Photos from the image-classification dataset "processed" in the GitHub repository DHemanth2001/Landslide_Identification_Using_ML. Its 7 classes are: debris flow, landslide, mudflow, non landslide, rockfall, rotational slide, translational slide.

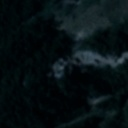
Label: non landslide

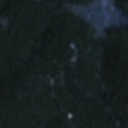
Label: landslide

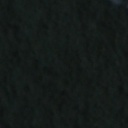
Label: non landslide

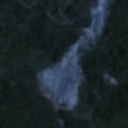
Label: landslide

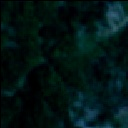
Label: rotational slide

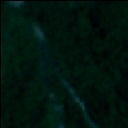
Label: rockfall
